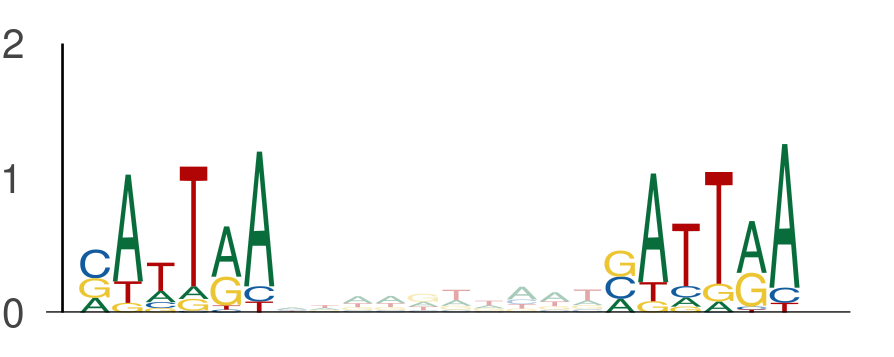

The file beside this chart, header and first rows:
seq_index, start_position, end_position, is_reversed_complement
4985, 105, 111, 0
4985, 121, 127, 0
2014, 100, 106, 0
2014, 116, 122, 0
2014, 84, 90, 0
2014, 100, 106, 0
2118, 49, 55, 0
2118, 65, 71, 0
3718, 68, 74, 0
3718, 84, 90, 0
3718, 72, 78, 0
3718, 88, 94, 0
636, 61, 67, 0
636, 77, 83, 0
729, 54, 60, 0
729, 70, 76, 0
2988, 68, 74, 0
2988, 84, 90, 0
1170, 112, 118, 0
1170, 128, 134, 0
365, 61, 67, 0
365, 77, 83, 0
3650, 68, 74, 0
3650, 84, 90, 0
484, 44, 50, 0
484, 60, 66, 0
3569, 84, 90, 0
3569, 100, 106, 0
435, 61, 67, 0
435, 77, 83, 0
3381, 15, 21, 0
3381, 31, 37, 0
453, 124, 130, 0
453, 140, 146, 0
205, 84, 90, 0
205, 100, 106, 0
4816, 54, 60, 0
4816, 70, 76, 0
4816, 116, 122, 0
4816, 132, 138, 0
3586, 135, 141, 0
3586, 151, 157, 0
4271, 140, 146, 0
4271, 156, 162, 0
5584, 72, 78, 0
5584, 88, 94, 0
1603, 6, 12, 0
1603, 22, 28, 0
2040, 68, 74, 0
2040, 84, 90, 0
3134, 108, 114, 0
3134, 124, 130, 0
594, 72, 78, 0
594, 88, 94, 0
2998, 141, 147, 0
2998, 157, 163, 0
4279, 0, 6, 0
4279, 16, 22, 0
1220, 68, 74, 0
1220, 84, 90, 0
... 2,712 more rows
